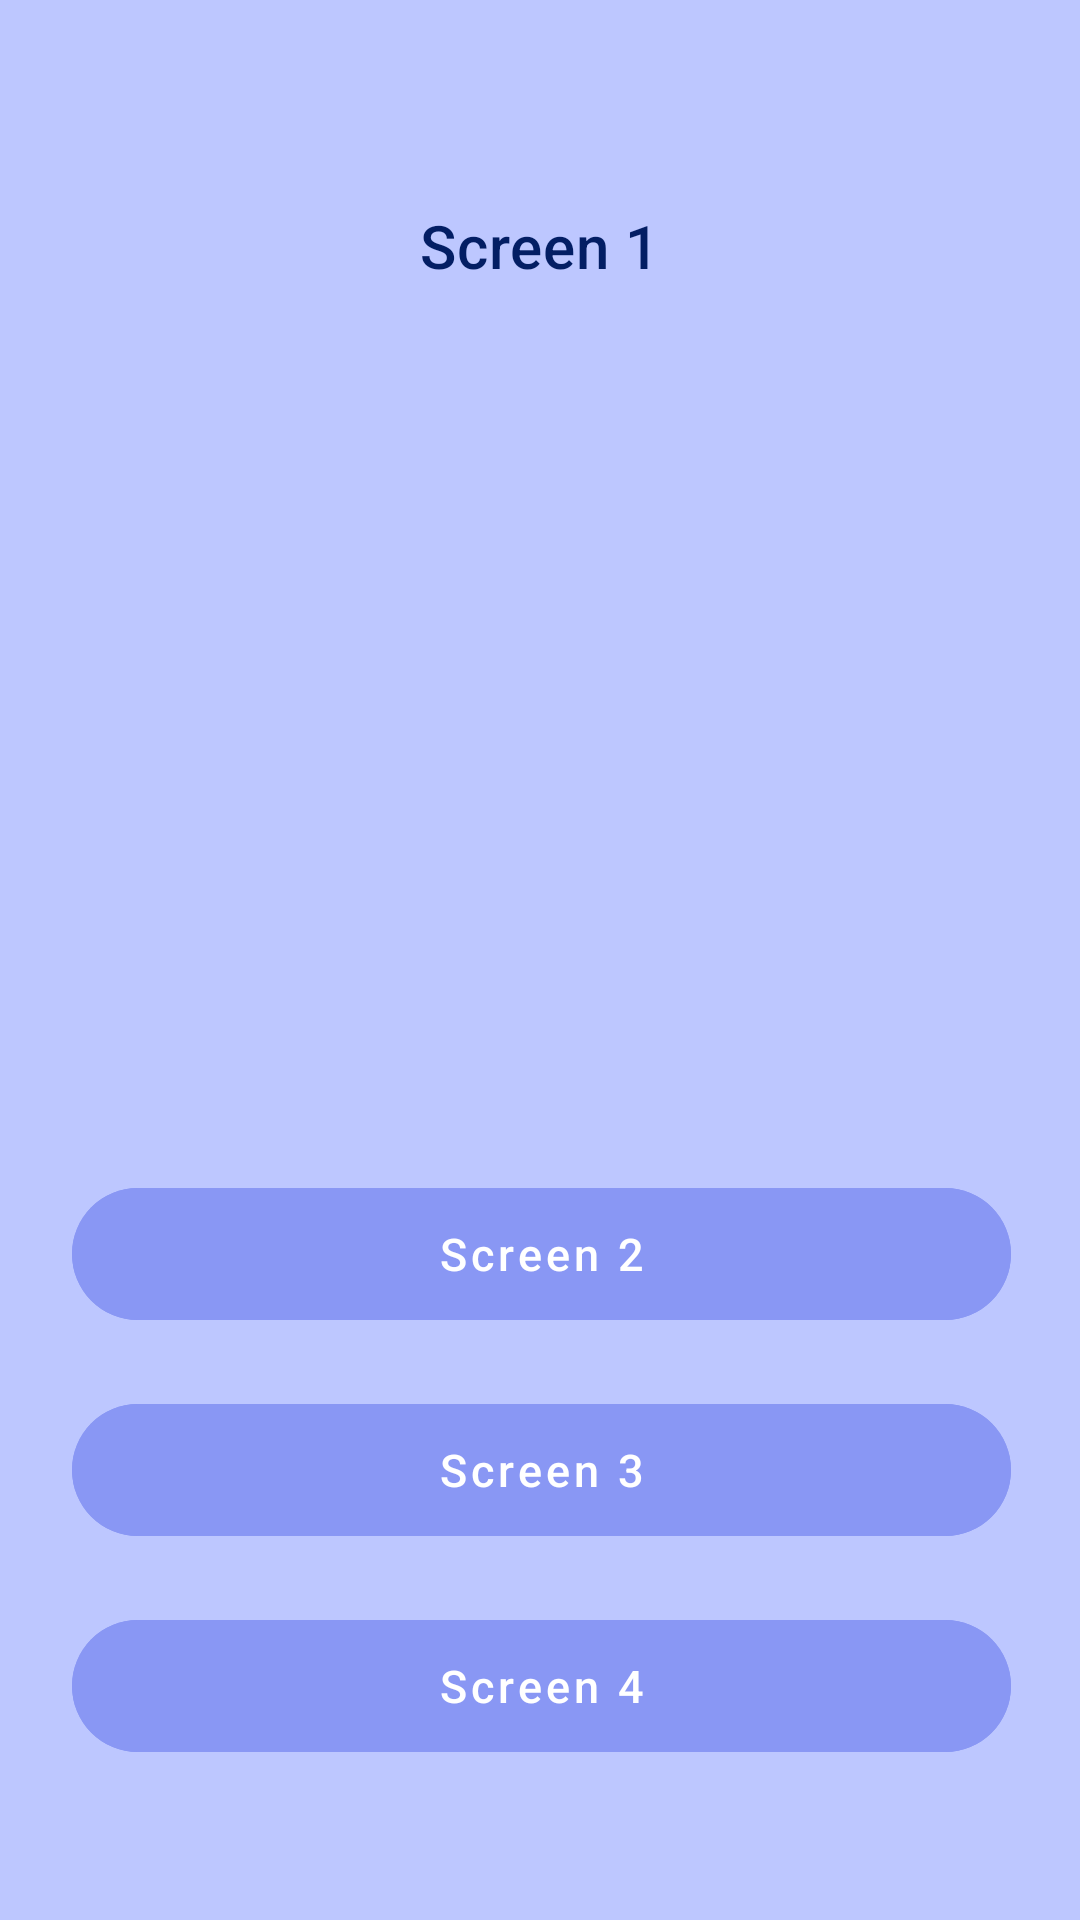

Android layout source for this screen:
<!-- AndroidManifest.xml: application theme Theme.Reliz -->
<!-- res/layout/fragment_screen1.xml -->
<?xml version="1.0" encoding="utf-8"?>
<androidx.constraintlayout.widget.ConstraintLayout xmlns:android="http://schemas.android.com/apk/res/android"
    xmlns:app="http://schemas.android.com/apk/res-auto"
    android:layout_width="match_parent"
    android:layout_height="match_parent"
    android:background="#bdc7ff">

    <com.google.android.material.appbar.AppBarLayout
        android:id="@+id/appBarLayout"
        android:layout_width="match_parent"
        android:layout_height="wrap_content"
        android:layout_marginTop="54dp"
        android:background="@android:color/transparent"
        app:elevation="0dp"
        app:layout_constraintEnd_toEndOf="parent"
        app:layout_constraintStart_toStartOf="parent"
        app:layout_constraintTop_toTopOf="parent">

        <com.google.android.material.appbar.MaterialToolbar
            android:id="@+id/toolbar"
            android:layout_width="match_parent"
            android:layout_height="wrap_content"
            app:title="@string/screen_1"
            app:titleCentered="true"
            app:titleTextColor="#031E64" />
    </com.google.android.material.appbar.AppBarLayout>


    <com.google.android.material.button.MaterialButton
        android:id="@+id/btn1"
        android:layout_width="0dp"
        android:layout_height="56dp"
        android:layout_centerHorizontal="true"
        android:layout_marginStart="24dp"
        android:layout_marginEnd="23dp"
        android:layout_marginBottom="16dp"
        android:width="0dp"
        android:backgroundTint="@color/lavender"
        android:stateListAnimator="@animator/resize_button"
        android:text="@string/screen_2"
        android:textAllCaps="false"
        android:textSize="15sp"
        app:cornerRadius="28dp"
        app:layout_constraintBottom_toTopOf="@+id/screen1"
        app:layout_constraintEnd_toEndOf="parent"
        app:layout_constraintHorizontal_bias="1.0"
        app:layout_constraintStart_toStartOf="parent" />

    <com.google.android.material.button.MaterialButton
        android:id="@+id/screen1"
        android:layout_width="0dp"
        android:layout_height="56dp"
        android:layout_centerHorizontal="true"
        android:layout_marginStart="24dp"
        android:layout_marginEnd="23dp"
        android:layout_marginBottom="16dp"
        android:width="0dp"
        android:backgroundTint="@color/lavender"
        android:stateListAnimator="@animator/resize_button"
        android:text="@string/screen_3"
        android:textAllCaps="false"
        android:textSize="15sp"
        app:cornerRadius="28dp"
        app:layout_constraintBottom_toTopOf="@+id/btn3"
        app:layout_constraintEnd_toEndOf="parent"
        app:layout_constraintStart_toStartOf="parent" />

    <com.google.android.material.button.MaterialButton
        android:id="@+id/btn3"
        android:layout_width="0dp"
        android:layout_height="56dp"
        android:layout_centerHorizontal="true"
        android:layout_marginStart="24dp"
        android:layout_marginEnd="23dp"
        android:layout_marginBottom="50dp"
        android:width="0dp"
        android:backgroundTint="@color/lavender"
        android:stateListAnimator="@animator/resize_button"
        android:text="@string/screen_4"
        android:textAllCaps="false"
        android:textSize="15sp"
        app:cornerRadius="28dp"
        app:layout_constraintBottom_toBottomOf="parent"
        app:layout_constraintEnd_toEndOf="parent"
        app:layout_constraintStart_toStartOf="parent" />

</androidx.constraintlayout.widget.ConstraintLayout>
<!-- resources referenced by this layout -->
<resources>
  <color name="lavender">#8997F4</color>
  <string name="screen_1">Screen 1</string>
  <string name="screen_2">Screen 2</string>
  <string name="screen_3">Screen 3</string>
  <string name="screen_4">Screen 4</string>
  <style name="Theme.Reliz" parent="Theme.MaterialComponents.DayNight.NoActionBar">
          <item name="android:windowTranslucentStatus">true</item>
          
          <item name="colorPrimary">@color/purple_500</item>
          <item name="colorPrimaryVariant">@color/purple_700</item>
          <item name="colorOnPrimary">@color/white</item>
          
          <item name="colorSecondary">@color/teal_200</item>
          <item name="colorSecondaryVariant">@color/teal_700</item>
          <item name="colorOnSecondary">@color/black</item>
          
          <item name="android:statusBarColor" tools:targetApi="l">?attr/colorPrimaryVariant</item>
          
      </style>
  <color name="purple_500">#FF6200EE</color>
  <color name="purple_700">#FF3700B3</color>
  <color name="white">#FFFFFFFF</color>
  <color name="teal_200">#FF03DAC5</color>
  <color name="teal_700">#FF018786</color>
  <color name="black">#FF000000</color>
</resources>
